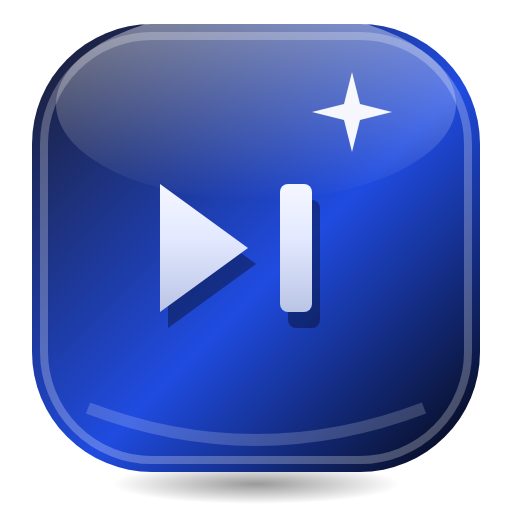
t = 0.00 s
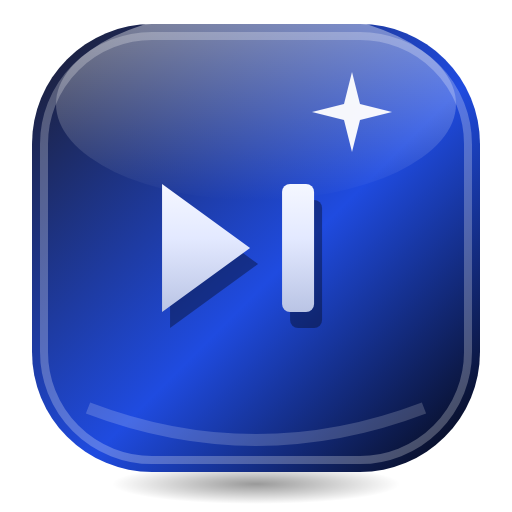
t = 0.20 s
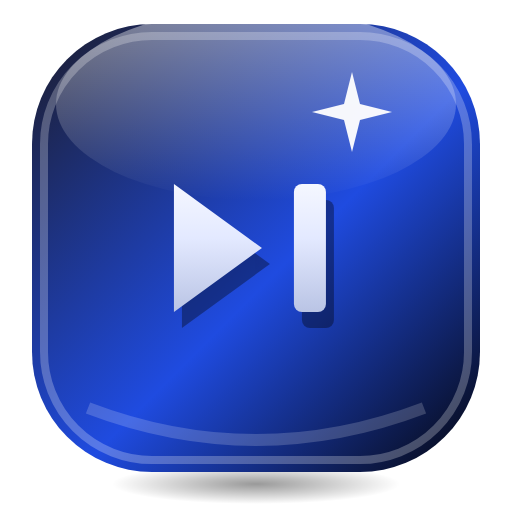
t = 0.60 s
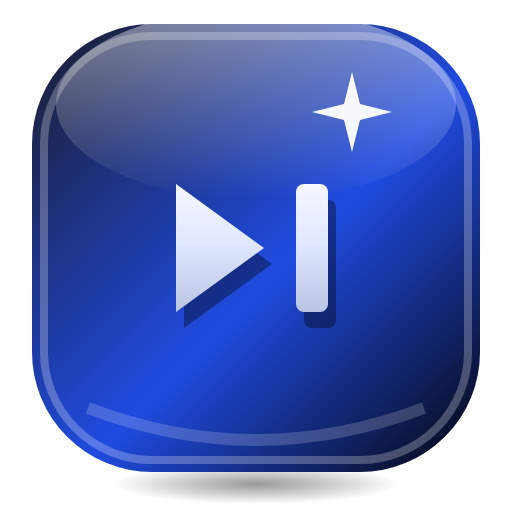
t = 0.80 s
t = 1.00 s: frame unchanged from t = 0.60 s, image omitted
t = 1.40 s: frame unchanged from t = 0.20 s, image omitted

The animated SVG that drew these frames (rendered in a browser with its animation timeline set to each time). Animation: 1 SMIL element (animateTransform=1); one cycle of 1.60 s, repeats indefinitely.

<svg xmlns="http://www.w3.org/2000/svg" viewBox="0 0 128 128" width="128" height="128">
<defs>
<linearGradient id="p" x1="0" y1="0" x2="1" y2="1"><stop offset="0" stop-color="#1C1C2B"/><stop offset="0.55" stop-color="#1F4BE0"/><stop offset="1" stop-color="#05050A"/></linearGradient>
<linearGradient id="a" gradientUnits="userSpaceOnUse" x1="0" y1="8" x2="0" y2="56"><stop offset="0" stop-color="#FFFFFF"/><stop offset="0.45" stop-color="#E3E9FF"/><stop offset="1" stop-color="#A7B4D9"/></linearGradient>
<linearGradient id="h" x1="0" y1="0" x2="0" y2="1"><stop offset="0" stop-color="#FFFFFF" stop-opacity="0.9"/><stop offset="1" stop-color="#FFFFFF" stop-opacity="0"/></linearGradient>
<radialGradient id="s"><stop offset="0" stop-color="#000" stop-opacity="0.4"/><stop offset="1" stop-color="#000" stop-opacity="0"/></radialGradient>
</defs>

<ellipse cx="64" cy="121" rx="36" ry="5" fill="url(#s)"/>
<rect x="8" y="6" width="112" height="112" rx="30" fill="url(#p)"/>
<rect x="11" y="9" width="106" height="106" rx="27" fill="none" stroke="#FFFFFF" stroke-opacity="0.25" stroke-width="2"/>
<ellipse cx="64" cy="26" rx="50" ry="24" fill="url(#h)" opacity="0.5"/>
<path d="M22 102 Q64 118 106 102" fill="none" stroke="#FFFFFF" stroke-opacity="0.18" stroke-width="3"/>
<path d="M88 18 L90 26 L98 28 L90 30 L88 38 L86 30 L78 28 L86 26 Z" fill="#FFFFFF" opacity="0.95"/>
<g transform="translate(64 62)"><g><animateTransform attributeName="transform" type="translate" values="0 0;4 0;0 0" dur="1.6s" repeatCount="indefinite" calcMode="spline" keySplines="0.42 0 0.58 1;0.42 0 0.58 1"/><g transform="translate(-32 -32)">
<g transform="translate(2 4)" opacity="0.35"><path d="M8 16 L30 32 L8 48 Z" fill="#000000"/><rect x="38" y="16" width="8" height="32" rx="2" fill="#000000"/></g>
<path d="M8 16 L30 32 L8 48 Z" fill="url(#a)"/><rect x="38" y="16" width="8" height="32" rx="2" fill="url(#a)"/>
</g></g></g>
</svg>
